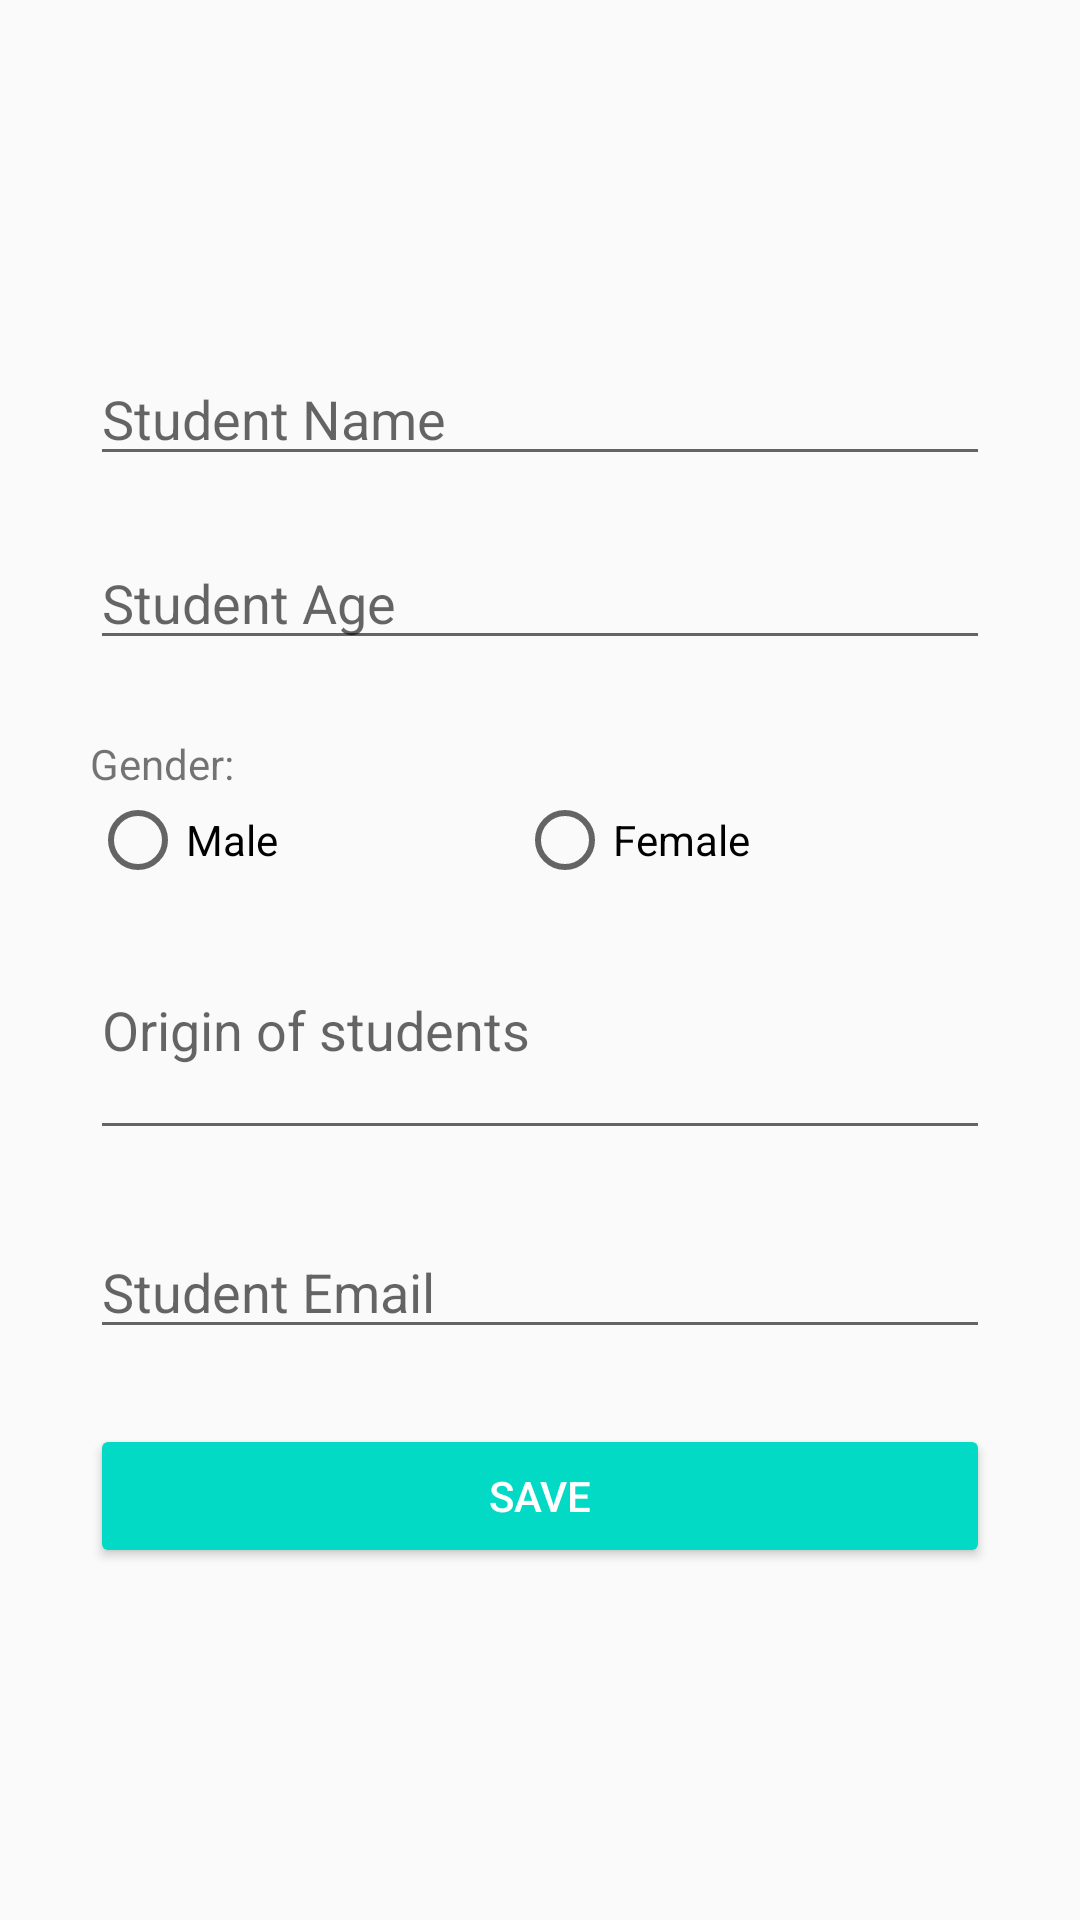

Write the Android layout XML for this screen, with the resource values it uses.
<!-- AndroidManifest.xml: application theme AppTheme -->
<!-- res/layout/activity_tambah_siswa.xml -->
<?xml version="1.0" encoding="utf-8"?>
<LinearLayout
    xmlns:android="http://schemas.android.com/apk/res/android"
    xmlns:app="http://schemas.android.com/apk/res-auto"
    xmlns:tools="http://schemas.android.com/tools"
    android:layout_width="match_parent"
    android:layout_height="match_parent"
    tools:context=".UI.Siswa.TambahSiswaActivity"
    android:padding="30dp"
    android:gravity="center"
    android:orientation="vertical">

    <EditText
        android:id="@+id/edtNamaSiswa"
        android:layout_width="match_parent"
        android:layout_height="wrap_content"
        android:layout_marginBottom="20dp"
        android:hint="Student Name" />

    <EditText
        android:inputType="number"
        android:id="@+id/edtUmur"
        android:layout_width="match_parent"
        android:layout_height="wrap_content"
        android:hint="Student Age"
        android:layout_marginBottom="25dp"/>

    <TextView
        android:layout_width="match_parent"
        android:layout_height="wrap_content"
        android:text="Gender:"/>

    <RadioGroup
        android:id="@+id/radio_jenis_kelamin"
        android:orientation="horizontal"
        android:layout_width="match_parent"
        android:layout_height="wrap_content"
        android:layout_marginBottom="25dp">

    <RadioButton
        android:id="@+id/radio_laki"
        android:layout_weight="1"
        android:layout_width="wrap_content"
        android:layout_height="wrap_content"
        android:text="Male" />

    <RadioButton
        android:id="@+id/radio_perempuan"
        android:layout_weight="1"
        android:layout_width="wrap_content"
        android:layout_height="wrap_content"
        android:text="Female" />

    </RadioGroup>

    <EditText
        android:id="@+id/edtMultiline"
        android:lines="2"
        android:maxLines="3"
        android:layout_width="match_parent"
        android:layout_height="wrap_content"
        android:inputType="textMultiLine"
        android:gravity="top|left"
        android:hint="Origin of students"
        android:layout_marginBottom="25dp"/>

    <EditText
        android:id="@+id/edtEmail"
        android:layout_width="match_parent"
        android:layout_height="wrap_content"
        android:hint="Student Email"
        android:inputType="textEmailAddress"
        android:layout_marginBottom="25dp"/>

    <Button
        android:id="@+id/btnSimpan"
        android:layout_width="match_parent"
        android:layout_height="wrap_content"
        style="@style/Widget.AppCompat.Button.Colored"
        android:text="Save"/>

</LinearLayout>
<!-- resources referenced by this layout -->
<resources>
  <style name="AppTheme" parent="Theme.AppCompat.Light.DarkActionBar">
          
          <item name="colorPrimary">@color/colorPrimary</item>
          <item name="colorPrimaryDark">@color/colorPrimaryDark</item>
          <item name="colorAccent">@color/colorAccent</item>
          <item name="android:windowAnimationStyle">@style/CustomActivityAnimation</item>
      </style>
  <style name="CustomActivityAnimation" parent="@android:style/Animation.Activity">
          <item name="android:activityOpenEnterAnimation">@anim/slide_in_left</item>
          
          
          <item name="android:activityCloseExitAnimation">@anim/slide_out_right</item>
  
      </style>
  <!-- not gathered from this repository: default colours our renderer supplied (Android Studio template values) -->
  <color name="colorPrimary">#FF6200EE</color>
  <color name="colorPrimaryDark">#FF3700B3</color>
  <color name="colorAccent">#FF03DAC5</color>
</resources>
